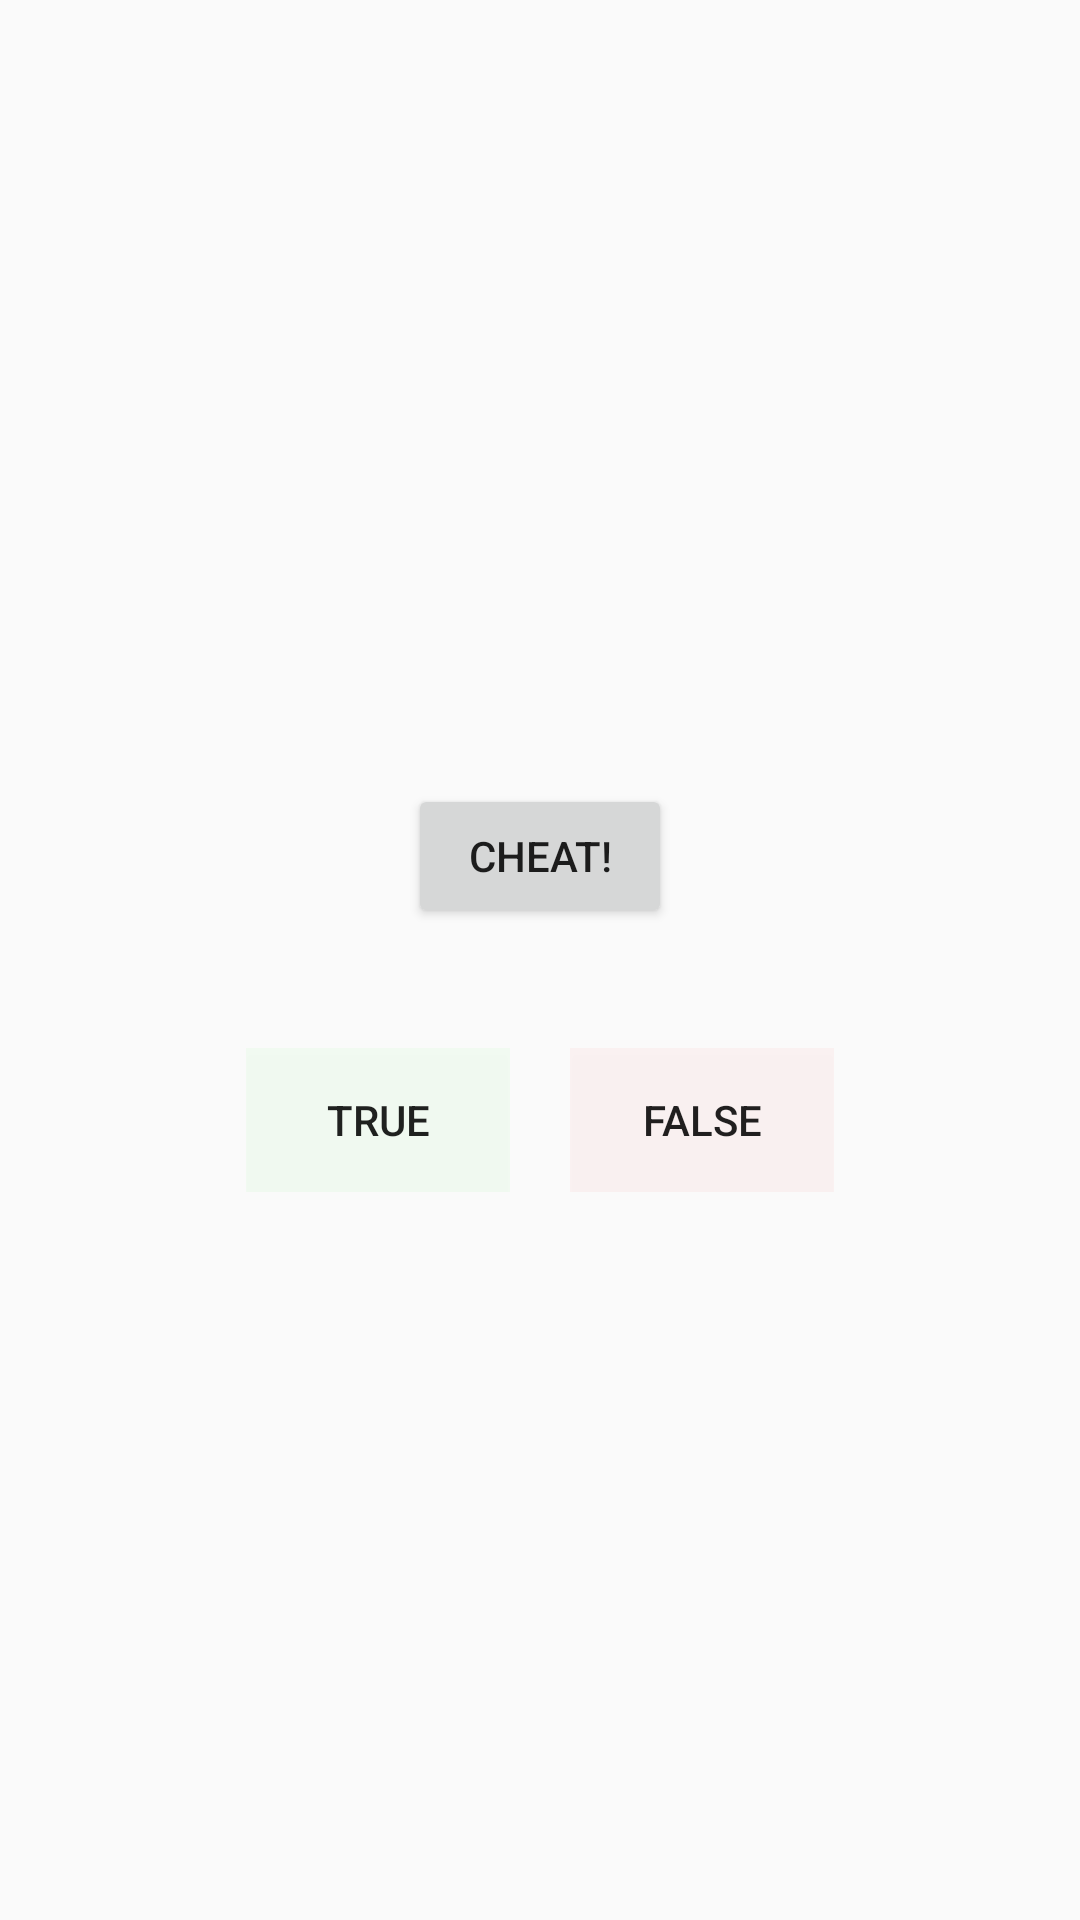

The Android layout XML behind this screen, and the referenced resources:
<!-- AndroidManifest.xml: application theme AppTheme -->
<!-- res/layout/activity_geoquiz.xml -->
<?xml version="1.0" encoding="utf-8"?>
<LinearLayout
  xmlns:android="http://schemas.android.com/apk/res/android"
  xmlns:app="http://schemas.android.com/apk/res-auto"
  xmlns:tools="http://schemas.android.com/tools"
  android:gravity="center"
  android:orientation="vertical"
  android:layout_width="match_parent"
  android:layout_height="match_parent"
  tools:context=".Geoquiz">

  <TextView
    android:id="@+id/question_text_view"
    android:layout_width="wrap_content"
    android:layout_height="wrap_content"
    app:layout_constraintBottom_toBottomOf="parent"
    app:layout_constraintLeft_toLeftOf="parent"
    app:layout_constraintRight_toRightOf="parent"
    app:layout_constraintTop_toTopOf="parent"
    android:textAlignment="center"/>

  <LinearLayout
    android:layout_width="wrap_content"
    android:layout_height="wrap_content"
    android:orientation="vertical">
  <Button
    android:id="@+id/cheat_button"
    android:layout_width="wrap_content"
    android:layout_height="wrap_content"
    android:text="@string/cheat_button"/>
<LinearLayout
  android:layout_width="wrap_content"
  android:layout_height="wrap_content"
  android:orientation="horizontal">

  <ImageButton
    android:id="@+id/previous_button"
    android:background="@drawable/arrow_left"
    android:layout_width="40dp"
    android:layout_height="40dp"/>

  <ImageButton
    android:id="@+id/next_button"
    android:background="@drawable/arrow_right"
    android:layout_width="40dp"
    android:layout_height="40dp"/>

</LinearLayout>


  </LinearLayout>

  <LinearLayout
    android:layout_width="wrap_content"
    android:layout_height="wrap_content"
    android:orientation="horizontal">

    <Button
      android:id="@+id/true_button"
      android:layout_width="wrap_content"
      android:layout_height="wrap_content"
      android:text="@string/true_button"
      android:background="#0900ff00"
      android:layout_marginRight="10dp"/>

    <Button
      android:id="@+id/false_button"
      android:layout_width="wrap_content"
      android:layout_height="wrap_content"
      android:text="@string/false_button"
      android:background="#09FF0000"
      android:layout_marginLeft="10dp"/>

  </LinearLayout>

</LinearLayout>
<!-- resources referenced by this layout -->
<resources>
  <string name="cheat_button">Cheat!</string>
  <string name="false_button">False</string>
  <string name="true_button">True</string>
  <style name="AppTheme" parent="Theme.AppCompat.Light.DarkActionBar">
      
      <item name="colorPrimary">#000000</item>
      <item name="colorPrimaryDark">@color/colorPrimaryDark</item>
      <item name="colorAccent">@color/colorAccent</item>
    </style>
  <!-- not gathered from this repository: default colours our renderer supplied (Android Studio template values) -->
  <color name="colorPrimaryDark">#FF3700B3</color>
  <color name="colorAccent">#FF03DAC5</color>
</resources>
